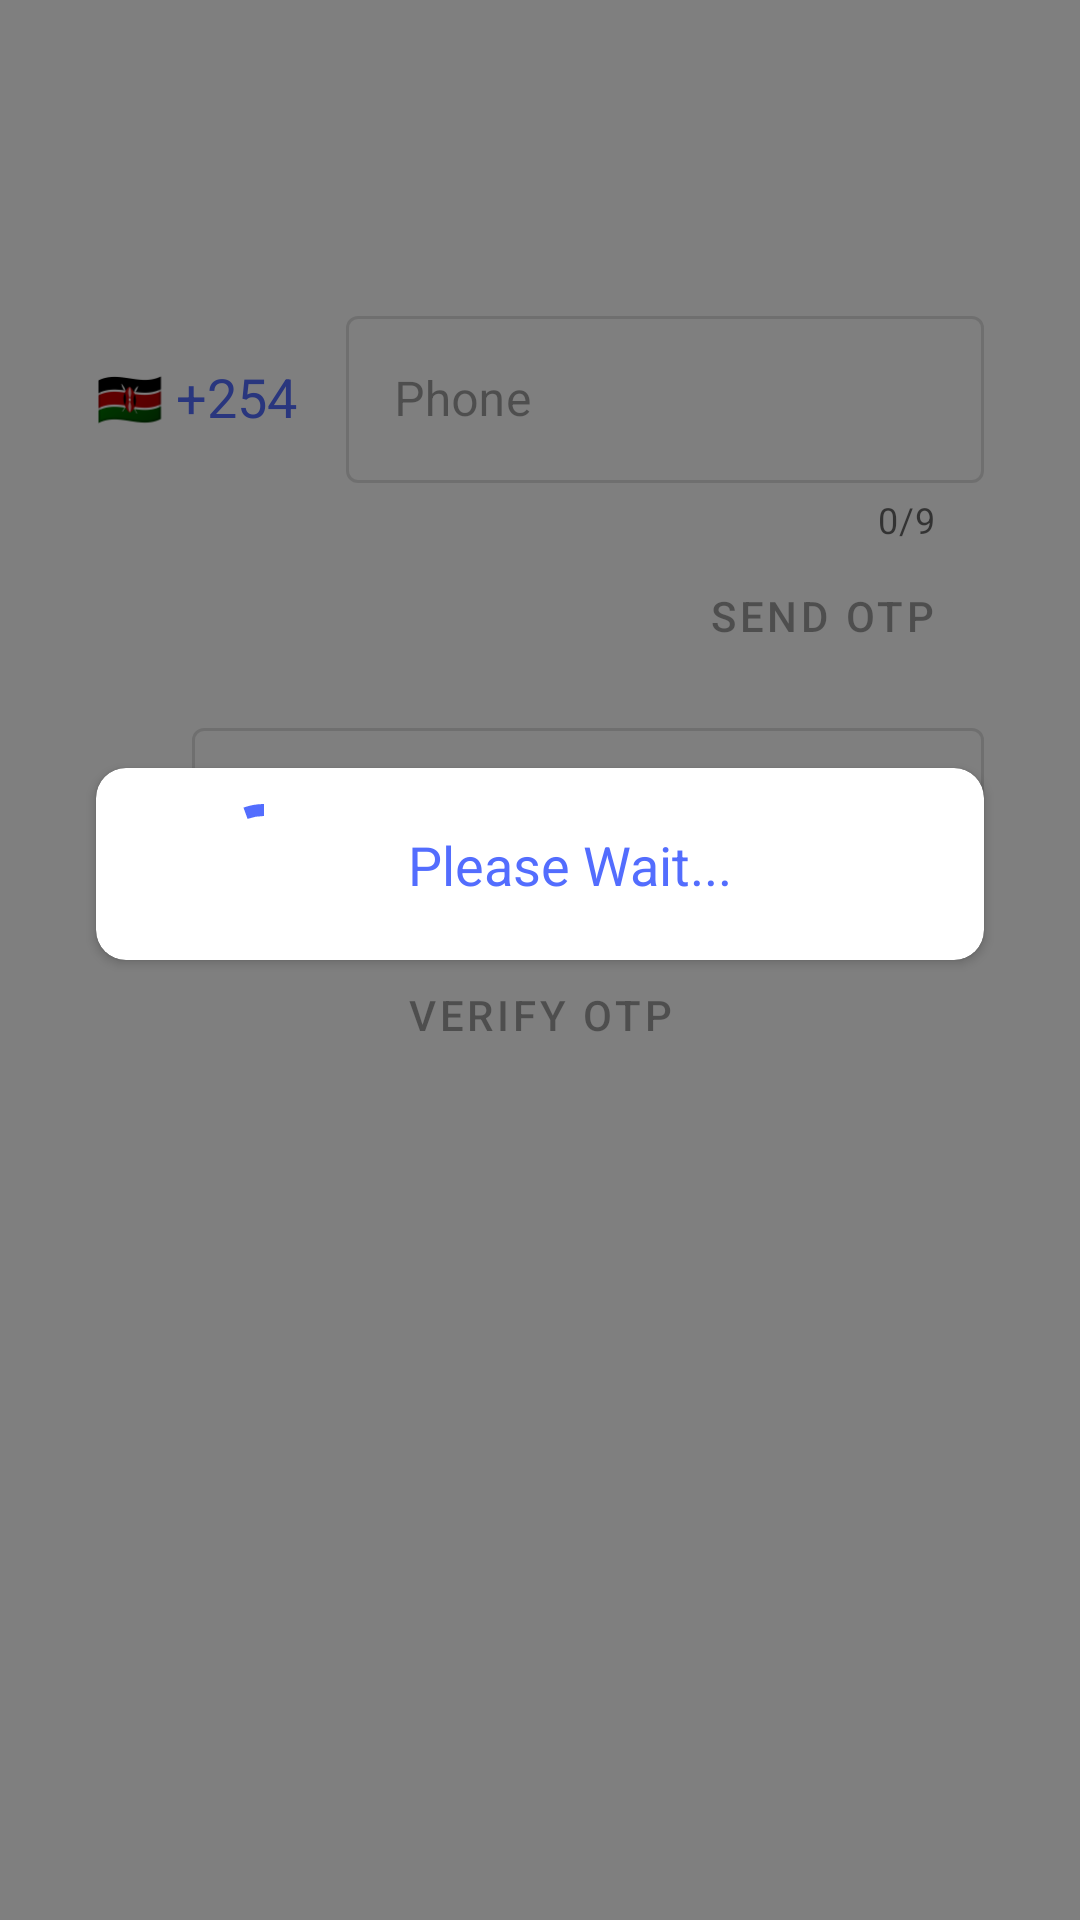

Here is an Android app screen rendered from its layout file. Give the layout XML and the strings, colors and styles it references.
<!-- AndroidManifest.xml: application theme Theme.BMS -->
<!-- res/layout/otp_verification.xml -->
<?xml version="1.0" encoding="utf-8"?>
<FrameLayout xmlns:android="http://schemas.android.com/apk/res/android"
    xmlns:tools="http://schemas.android.com/tools"
    android:id="@+id/layout"
    android:layout_width="match_parent"
    android:layout_height="match_parent"
    xmlns:app="http://schemas.android.com/apk/res-auto">

    <androidx.constraintlayout.widget.ConstraintLayout
        android:layout_width="match_parent"
        android:layout_height="match_parent">

        <TextView
            android:id="@+id/timer"
            android:layout_width="wrap_content"
            android:layout_height="wrap_content"
            android:layout_marginEnd="16dp"
            android:text="01:00"
            android:visibility="invisible"
            app:layout_constraintBottom_toBottomOf="@+id/send_otp"
            app:layout_constraintEnd_toStartOf="@+id/send_otp"
            app:layout_constraintTop_toTopOf="@+id/send_otp" />

        <TextView
            android:id="@+id/textView"
            android:layout_width="wrap_content"
            android:layout_height="wrap_content"
            android:layout_marginStart="32dp"
            android:layout_marginTop="20dp"
            android:text="@string/zip"
            android:textColor="@color/c1"
            android:textSize="18dp"
            app:layout_constraintStart_toStartOf="parent"
            app:layout_constraintTop_toTopOf="@+id/phone_h" />


        <com.google.android.material.textfield.TextInputLayout
            android:id="@+id/phone_h"
            style="@style/Widget.MaterialComponents.TextInputLayout.OutlinedBox"
            android:layout_width="0dp"
            android:layout_height="wrap_content"
            android:layout_marginStart="16dp"
            android:layout_marginTop="100dp"
            android:layout_marginEnd="32dp"
            android:hint="@string/phone"
            android:enabled="false"
            app:counterEnabled="true"
            app:counterMaxLength="9"
            app:layout_constraintEnd_toEndOf="parent"
            app:layout_constraintStart_toEndOf="@+id/textView"
            app:layout_constraintTop_toTopOf="parent">

            <com.google.android.material.textfield.TextInputEditText
                android:id="@+id/phone"
                android:layout_width="match_parent"
                android:layout_height="wrap_content" />

        </com.google.android.material.textfield.TextInputLayout>


        <com.google.android.material.textfield.TextInputLayout
            android:id="@+id/t1"
            style="@style/Widget.MaterialComponents.TextInputLayout.OutlinedBox"
            android:layout_width="match_parent"
            android:layout_height="wrap_content"
            android:layout_marginStart="64dp"
            android:layout_marginTop="8dp"
            android:layout_marginEnd="32dp"
            android:enabled="false"
            android:hint="Enter OTP"
            app:layout_constraintEnd_toEndOf="parent"
            app:layout_constraintStart_toStartOf="parent"
            app:layout_constraintTop_toBottomOf="@+id/send_otp">

            <com.google.android.material.textfield.TextInputEditText
                android:id="@+id/otp_code"
                android:layout_width="match_parent"
                android:layout_height="wrap_content"
                android:inputType="number" />

        </com.google.android.material.textfield.TextInputLayout>

        <Button
            android:id="@+id/send_otp"
            style="?attr/materialButtonOutlinedStyle"
            android:layout_width="wrap_content"
            android:layout_height="wrap_content"
            android:layout_marginEnd="32dp"
            android:text="Send OTP"
            android:enabled="false"
            app:layout_constraintEnd_toEndOf="parent"
            app:layout_constraintTop_toBottomOf="@+id/phone_h" />

        <Button
            android:id="@+id/verify_otp"
            style="?attr/materialButtonOutlinedStyle"
            android:layout_width="wrap_content"
            android:layout_height="wrap_content"
            android:layout_marginTop="16dp"
            android:text="Verify OTP"
            android:enabled="false"
            app:layout_constraintEnd_toEndOf="parent"
            app:layout_constraintStart_toStartOf="parent"
            app:layout_constraintTop_toBottomOf="@+id/t1" />
    </androidx.constraintlayout.widget.ConstraintLayout>

    <androidx.constraintlayout.widget.ConstraintLayout
        android:id="@+id/progress"
        android:layout_width="match_parent"
        android:layout_height="match_parent"
        android:background="#80000000"
        >

        <androidx.cardview.widget.CardView
            android:layout_width="0dp"
            android:layout_height="wrap_content"
            android:layout_marginStart="32dp"
            android:layout_marginEnd="32dp"
            android:layout_marginBottom="64dp"
            app:cardCornerRadius="10dp"
            app:layout_constraintBottom_toBottomOf="parent"
            app:layout_constraintEnd_toEndOf="parent"
            app:layout_constraintStart_toStartOf="parent"
            app:layout_constraintTop_toTopOf="parent">

            <androidx.constraintlayout.widget.ConstraintLayout
                android:layout_width="match_parent"
                android:layout_height="match_parent">

                <com.google.android.material.progressindicator.CircularProgressIndicator
                    android:id="@+id/progressIndicator"
                    android:layout_width="wrap_content"
                    android:layout_height="wrap_content"
                    android:layout_marginStart="32dp"
                    android:layout_marginTop="8dp"
                    android:layout_marginBottom="8dp"
                    android:indeterminate="true"
                    app:indicatorColor="@color/c1"
                    app:layout_constraintBottom_toBottomOf="parent"
                    app:layout_constraintStart_toStartOf="parent"
                    app:layout_constraintTop_toTopOf="parent" />

                <TextView
                    android:id="@+id/progressText"
                    android:layout_width="wrap_content"
                    android:layout_height="wrap_content"
                    android:layout_marginStart="24dp"
                    android:text="Please Wait..."
                    android:textColor="@color/c1"
                    android:textSize="18dp"
                    app:layout_constraintBottom_toBottomOf="@+id/progressIndicator"
                    app:layout_constraintStart_toEndOf="@+id/progressIndicator"
                    app:layout_constraintTop_toTopOf="@+id/progressIndicator" />

            </androidx.constraintlayout.widget.ConstraintLayout>
        </androidx.cardview.widget.CardView>

    </androidx.constraintlayout.widget.ConstraintLayout>

</FrameLayout>
<!-- resources referenced by this layout -->
<resources>
  <color name="c1">#536dfe</color>
  <string name="phone">Phone</string>
  <string name="zip">🇰🇪 +254</string>
  <style name="Theme.BMS" parent="Theme.MaterialComponents.DayNight.DarkActionBar">
          
          <item name="colorPrimary">@color/c1</item>
          <item name="colorPrimaryVariant">@color/c2</item>
          <item name="colorOnPrimary">@color/white</item>
          
          <item name="colorSecondary">@color/teal_200</item>
          <item name="colorSecondaryVariant">@color/teal_700</item>
          <item name="colorOnSecondary">@color/black</item>
          
          <item name="android:statusBarColor">?attr/colorPrimaryVariant</item>
          
      </style>
  <color name="c2">#8c9eff</color>
  <color name="white">#FFFFFFFF</color>
  <color name="teal_200">#FF03DAC5</color>
  <color name="teal_700">#FF018786</color>
  <color name="black">#FF000000</color>
</resources>
